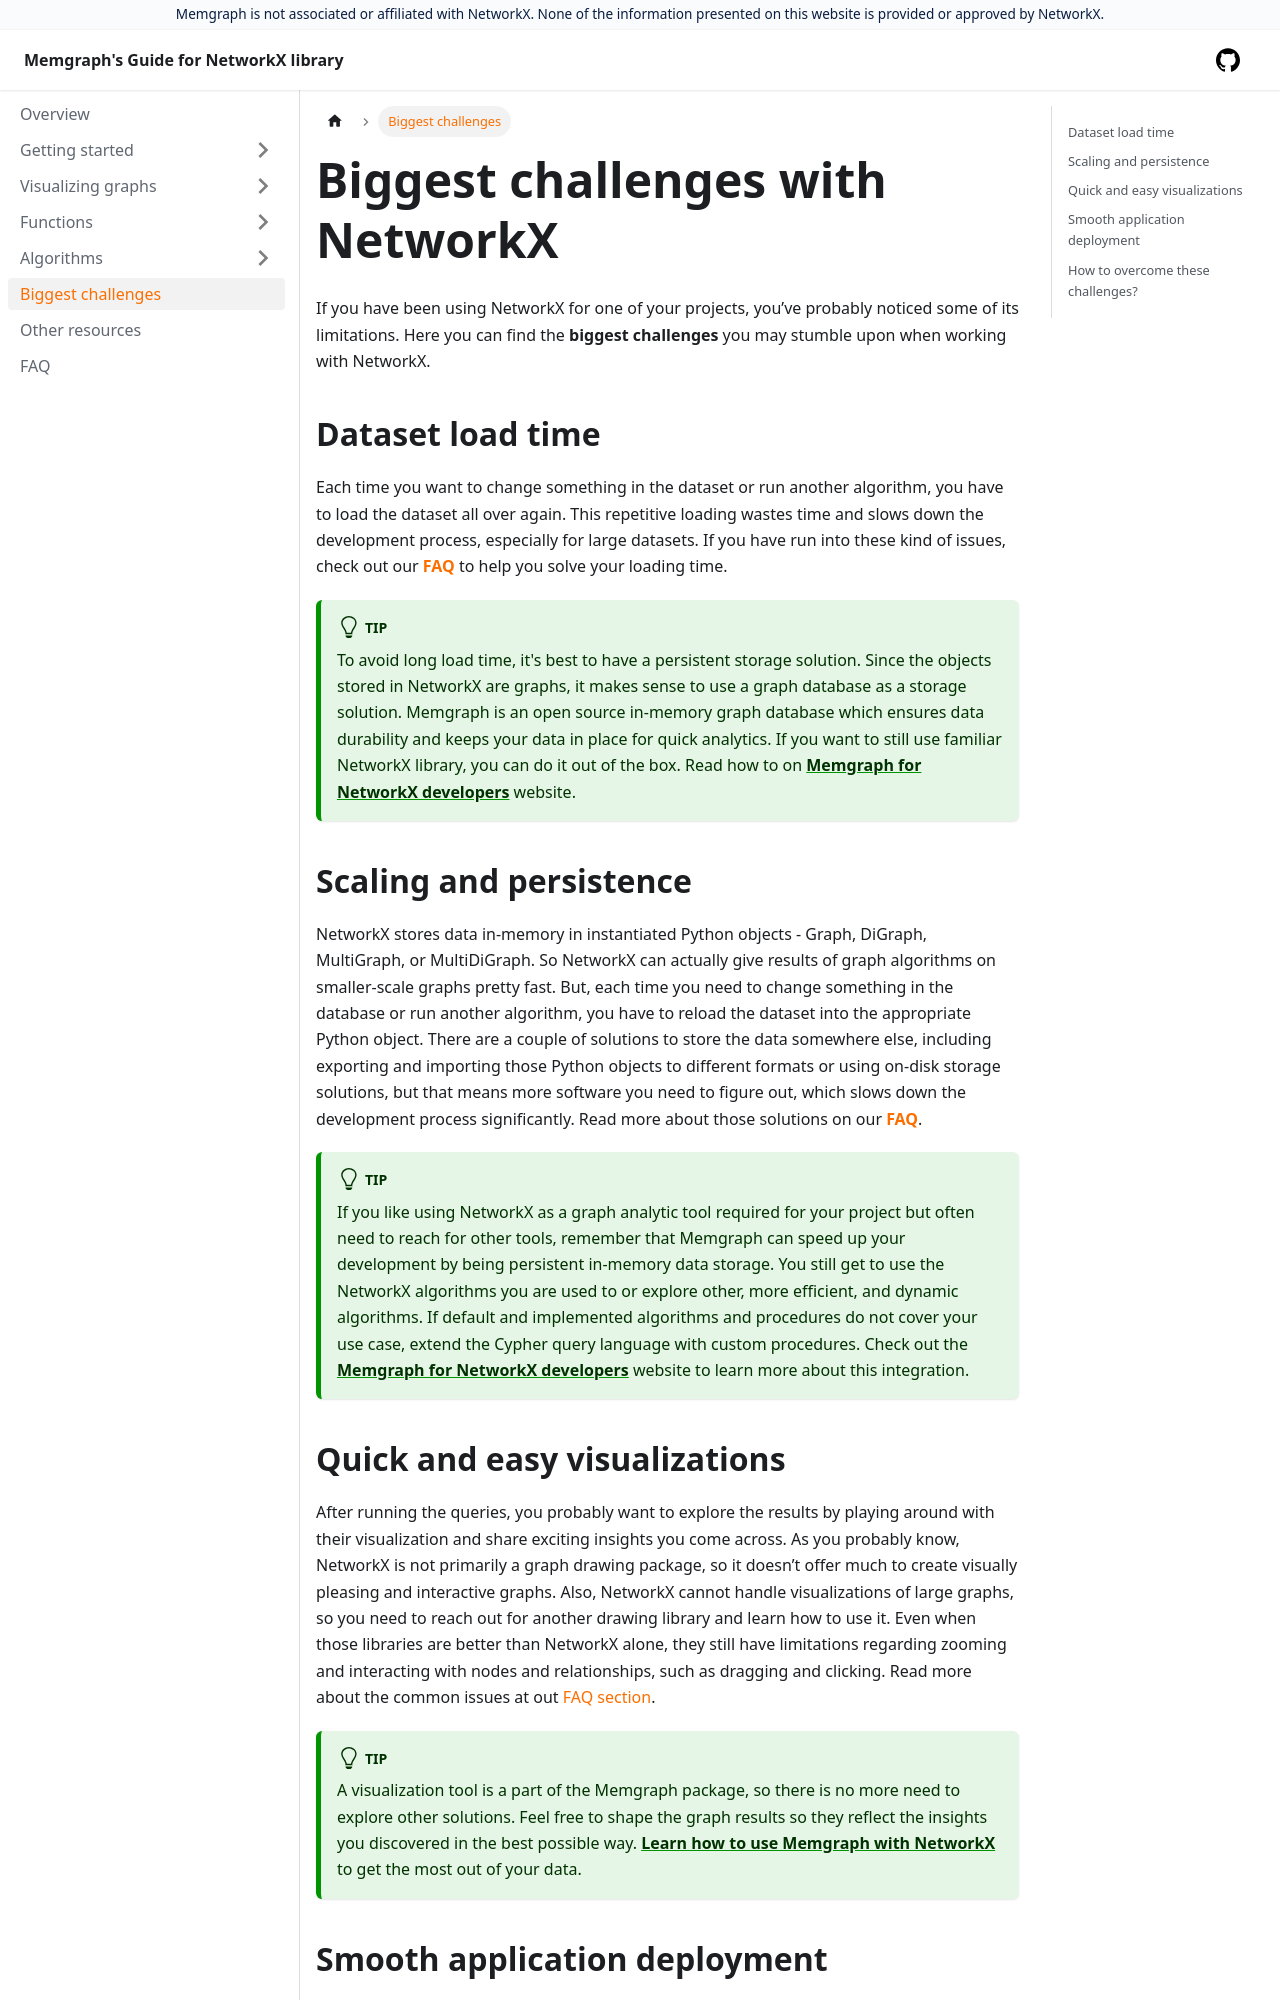

repository: memgraph/networkx-guide · page: biggest-challenges/index.html · generator: docusaurus

---
title: Biggest challenges with NetworkX
sidebar_label: Biggest challenges
---

import CtaButton from "@site/src/components/cta-button/cta-button";

If you have been using NetworkX for one of your projects, you’ve probably noticed some of its limitations. Here you can find the **biggest challenges** you may stumble upon when working with NetworkX. 


## Dataset load time
Each time you want to change something in the dataset or run another algorithm, you have to load the dataset all over again. This repetitive loading wastes time and slows down the development process, especially for large datasets. If you have run into these kind of issues, check out our [**FAQ**](/faq#scaling-and-persistence) to help you solve your loading time.

:::tip
To avoid long load time, it's best to have a persistent storage solution. Since the objects stored in NetworkX are graphs, it makes sense to use a graph database as a storage solution. Memgraph is an open source in-memory graph database which ensures data durability and keeps your data in place for quick analytics. If you want to still use familiar NetworkX library, you can do it out of the box. Read how to on [**Memgraph for NetworkX developers**](https://memgraph.com/memgraph-for-networkx?utm_source=networkx-guide&utm_medium=referral&utm_campaign=networkx_ppp&utm_term=biggestchallenges&utm_content=datasetloadtime) website.
:::

## Scaling and persistence

NetworkX stores data in-memory in instantiated Python objects - Graph, DiGraph, MultiGraph, or MultiDiGraph. So NetworkX can actually give results of graph algorithms on smaller-scale graphs pretty fast. But, each time you need to change something in the database or run another algorithm, you have to reload the dataset into the appropriate Python object. There are a couple of solutions to store the data somewhere else, including exporting and importing those Python objects to different formats or using on-disk storage solutions, but that means more software you need to figure out, which slows down the development process significantly. Read more about those solutions on our [**FAQ**](/faq#scaling-and-persistence). 

:::tip
If you like using NetworkX as a graph analytic tool required for your project but often need to reach for other tools, remember that Memgraph can speed up your development by being persistent in-memory data storage. You still get to use the NetworkX algorithms you are used to or explore other, more efficient, and dynamic algorithms. If default and implemented algorithms and procedures do not cover your use case, extend the Cypher query language with custom procedures. Check out the [**Memgraph for NetworkX developers**](https://memgraph.com/memgraph-for-networkx?utm_source=networkx-guide&utm_medium=referral&utm_campaign=networkx_ppp&utm_term=biggestchallenges&utm_content=textlink) website to learn more about this integration.
:::
